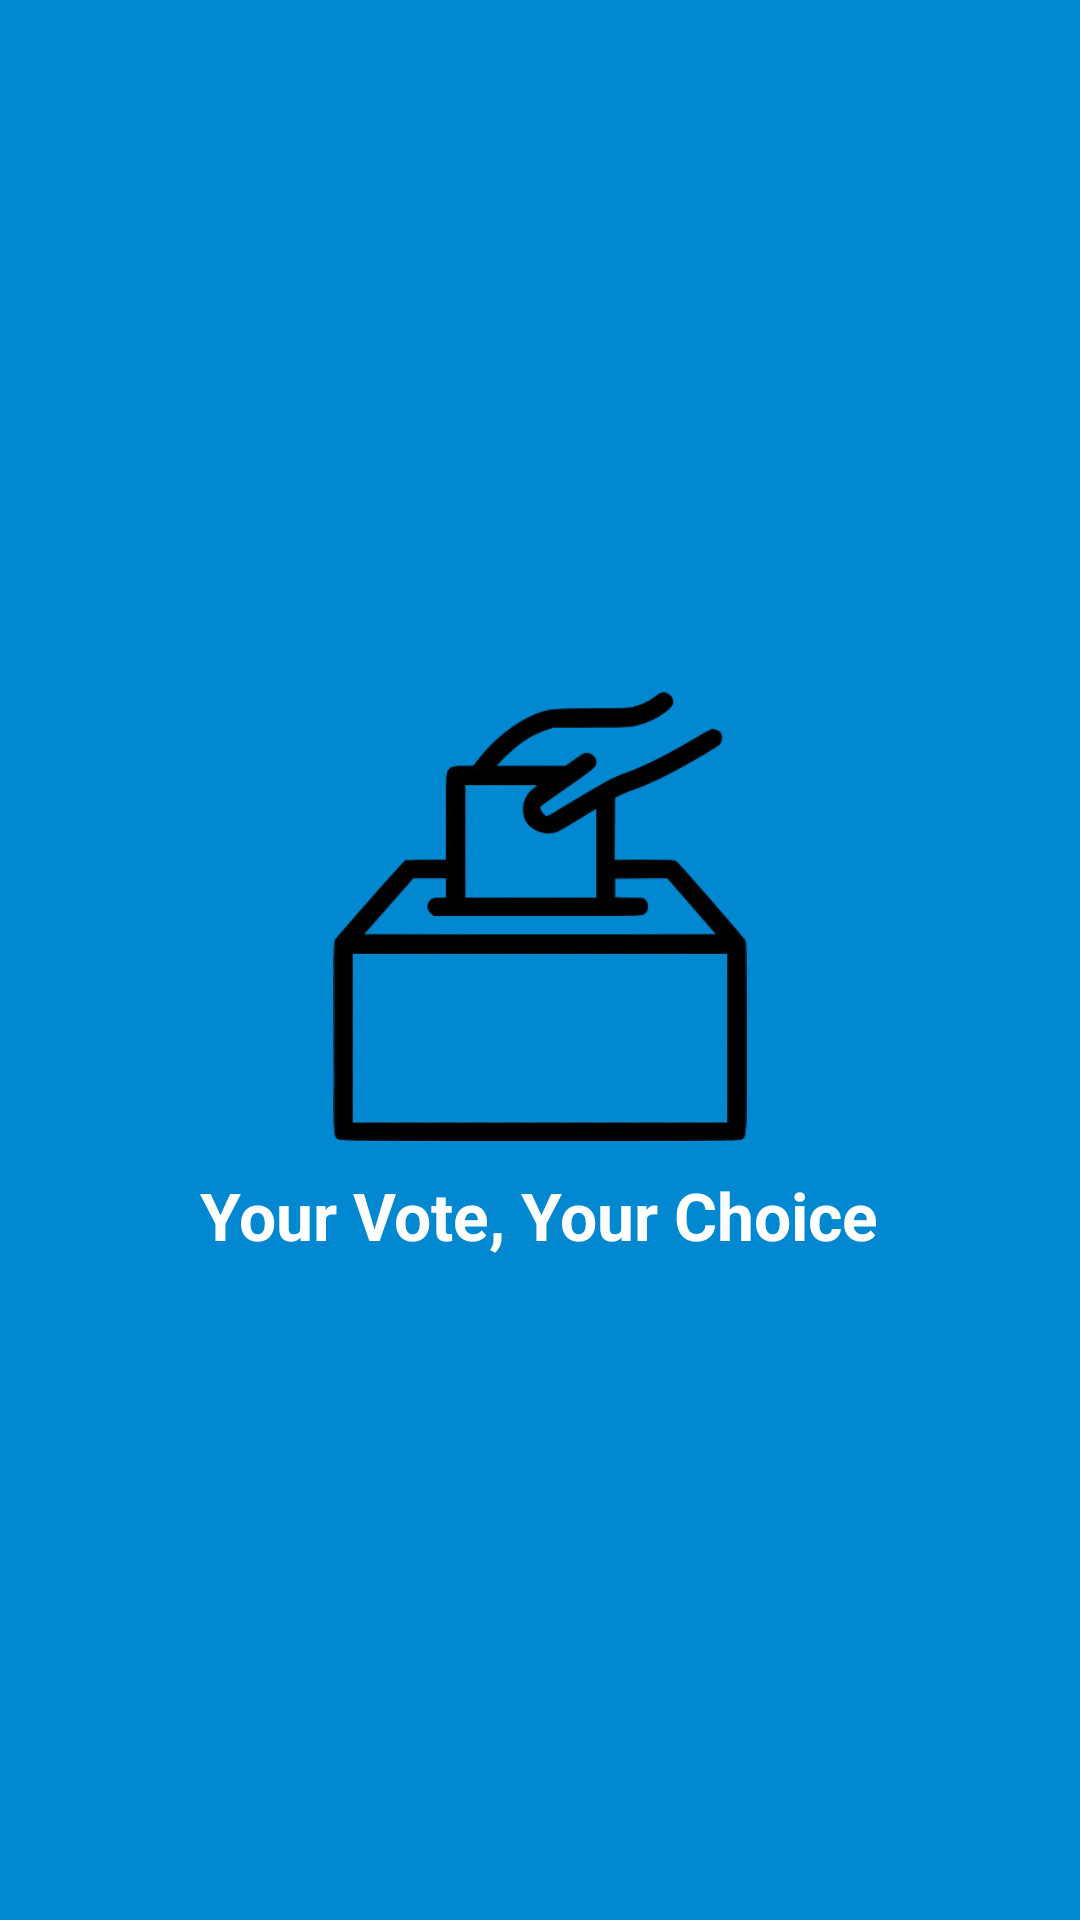

Write the Android layout XML for this screen, with the resource values it uses.
<!-- AndroidManifest.xml: application theme Theme.EVoting -->
<!-- res/layout/activity_splash.xml -->
<?xml version="1.0" encoding="utf-8"?>
<LinearLayout xmlns:android="http://schemas.android.com/apk/res/android"

    xmlns:app="http://schemas.android.com/apk/res-auto"
    xmlns:tools="http://schemas.android.com/tools"
    android:layout_width="match_parent"
    android:layout_height="match_parent"
    android:orientation="vertical"
    android:gravity="center"
    android:background="@color/DarkPrimaryColor"
    tools:context=".Activities.SplashActivity">

    
    <ImageView
        android:id="@+id/imageView2"
        android:layout_width="150dp"
        android:layout_height="150dp"
        android:layout_marginLeft="20dp"
        android:layout_marginTop="10dp"
        android:layout_marginRight="20dp"
        app:srcCompat="@drawable/vote_splash" />

    <TextView
        android:id="@+id/textView"
        android:layout_width="wrap_content"
        android:layout_height="wrap_content"
        android:layout_marginLeft="10dp"
        android:layout_marginTop="10dp"
        android:layout_marginRight="10dp"
        android:fontFamily="sans-serif"
        android:text="@string/your_vote_your_choice"
        android:textAlignment="center"
        android:textColor="@color/white"
        android:textSize="22sp"
        android:textStyle="bold" />

</LinearLayout>
<!-- resources referenced by this layout -->
<resources>
  <color name="DarkPrimaryColor">#0288D1</color>
  <color name="white">#FFFFFFFF</color>
  <!-- drawable vote_splash: png bitmap (drawable, 23951 bytes) -->
  <string name="your_vote_your_choice">Your Vote, Your Choice</string>
  <style name="Theme.EVoting" parent="Base.Theme.EVoting" />
  <style name="Base.Theme.EVoting" parent="Theme.Material3.DayNight.NoActionBar">
          
  
          <item name="colorPrimary">@color/PrimaryColor</item>
          <item name="colorPrimaryDark">@color/DarkPrimaryColor</item>
          <item name="colorAccent">@color/AccentColor</item>
  
          
      </style>
  <color name="PrimaryColor">#03A9F4</color>
  <color name="AccentColor">#0288D1</color>
</resources>
